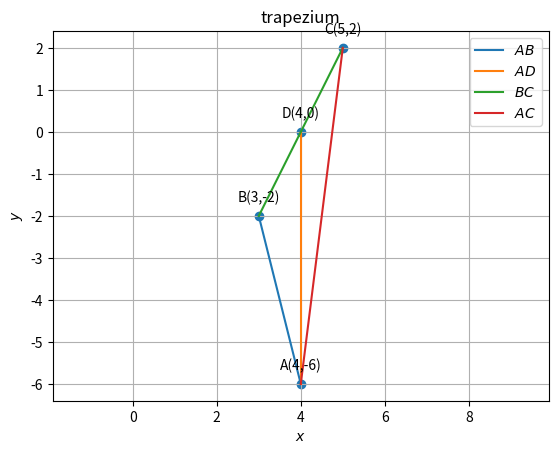

Write Python code to recreate this figure.
import numpy as np
import matplotlib.pyplot as plt
from numpy import linalg as LA
import math
import sys     #for path to external scripts





#Two aray vectors are given 
A = np.array(([4, -6]))
B = np.array(([ 3, -2]))
C = np.array(([5, 2]))
#Formula of an 
D = (B+C)/2

print("D=", D)

#Two aray vectors are given 
A = np.array(([4, -6]))
B = np.array(([ 3, -2]))
C = np.array(([5, 2]))
#Formula of an 
P = (1/2)*np.linalg.norm((np.cross(A-B,A-D)))

print("P=", P)

Q=(1/2)*np.linalg.norm((np.cross(A-C,A-D)))

print("Q=", Q)

def line_gen(Q,P):
   len =10
   dim = Q.shape[0]
   x_QP = np.zeros((dim,len))
   lam_1 = np.linspace(0,1,len)
   for i in range(len):
     temp1 = Q + lam_1[i]*(P-Q)
     x_QP[:,i]= temp1.T
   return x_QP

  
x_AB = line_gen(A,B)
x_AD = line_gen(A,D)
x_BC = line_gen(B,C)
x_AC = line_gen(A,C)

#Plotting all lines
plt.plot(x_AB[0,:],x_AB[1,:],label='$AB$')
plt.plot(x_AD[0,:],x_AD[1,:],label='$AD$')
plt.plot(x_BC[0,:],x_BC[1,:],label='$BC$')
plt.plot(x_AC[0,:],x_AC[1,:],label='$AC$')


#Labeling the coordinates
tri_coords = np.vstack((A,B,C,D)).T
plt.scatter(tri_coords[0,:], tri_coords[1,:])
vert_labels = ['A''(4,-6)','B''(3,-2)','C''(5,2)','D''(4,0)']
for i, txt in enumerate(vert_labels):
    plt.annotate(txt, # this is the text
                 (tri_coords[0,i], tri_coords[1,i]), # this is the point to label
                 textcoords="offset points", # how to position the text
                 xytext=(0,10), # distance from text to points (x,y)
                 ha='center') # horizontal alignment can be left, right or center

plt.xlabel('$x$')
plt.ylabel('$y$')
plt.legend(loc='best')
plt.grid() # minor
plt.axis('equal')
plt.title('trapezium')

plt.show()
